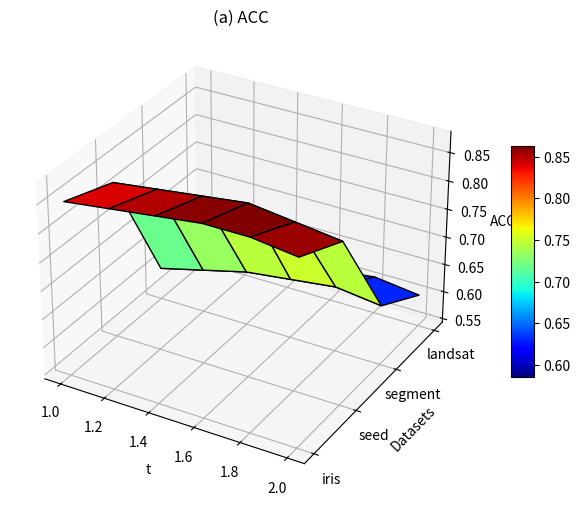

Reproduce this figure in Python.
import numpy as np
import matplotlib.pyplot as plt
from mpl_toolkits.mplot3d import Axes3D

datasets = ["iris","seed","segment","landsat"]
t_values = [1.0,1.2,1.4,1.6,1.8,2.0]

ACC = np.array([
    [0.85,0.86,0.87,0.88,0.88,0.87],
    [0.82,0.83,0.84,0.85,0.84,0.83],
    [0.60,0.62,0.64,0.65,0.66,0.65],
    [0.55,0.57,0.59,0.60,0.61,0.60],
])

X, Y = np.meshgrid(t_values, np.arange(len(datasets)))

fig = plt.figure(figsize=(10,6))
ax = fig.add_subplot(111, projection='3d')

surf = ax.plot_surface(X, Y, ACC, cmap='jet', edgecolor='k')

# Heatmap projection (giống paper)
ax.contourf(X, Y, ACC, zdir='z', offset=0, cmap='jet', alpha=0.8)

ax.set_xlabel('t')
ax.set_ylabel('Datasets')
ax.set_zlabel('ACC')

ax.set_yticks(range(len(datasets)))
ax.set_yticklabels(datasets)

fig.colorbar(surf, shrink=0.5, aspect=10)

plt.title("(a) ACC")
plt.show()
